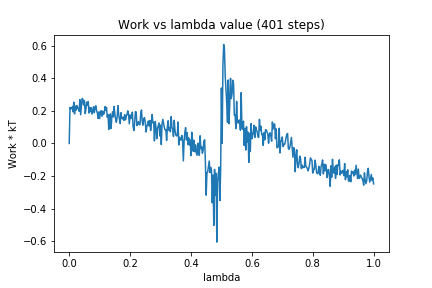

The file beside this chart, header and first rows:
0, 0.0
1, 0.221
2, 0.2123
3, 0.2154
4, 0.2251
5, 0.1946
6, 0.2538
7, 0.1819
8, 0.2295
9, 0.2043
10, 0.2332
11, 0.215
12, 0.216
13, 0.1981
14, 0.2697
15, 0.1766
16, 0.2284
17, 0.2768
18, 0.2716
19, 0.2364
20, 0.2631
21, 0.1838
22, 0.2131
23, 0.2543
24, 0.2344
25, 0.2571
26, 0.1868
27, 0.2218
28, 0.1957
29, 0.2191
30, 0.1807
31, 0.2004
32, 0.2263
33, 0.1891
34, 0.2207
35, 0.2318
36, 0.1999
37, 0.187
38, 0.1534
39, 0.1944
40, 0.1533
41, 0.1954
42, 0.2016
43, 0.1676
44, 0.1983
45, 0.1786
46, 0.1857
47, 0.2263
48, 0.2037
49, 0.2217
50, 0.1616
51, 0.1776
52, 0.08587
53, 0.1416
54, 0.1817
55, 0.09199
56, 0.1618
57, 0.1948
58, 0.1625
59, 0.2275
60, 0.1792
... 340 more rows
